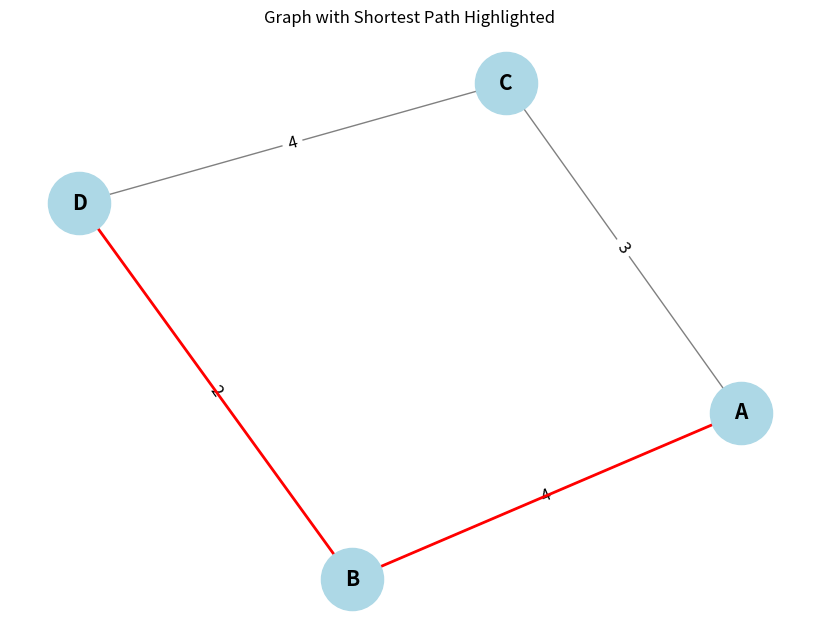

Source code (Python):
# TODO to be removed

import networkx as nx
import matplotlib.pyplot as plt

# Define the graph and add edges with weights
G = nx.Graph()
G.add_edge('A', 'B', weight=4)
G.add_edge('B', 'D', weight=2)
G.add_edge('A', 'C', weight=3)
G.add_edge('C', 'D', weight=4)

# Define the positions for each node
pos = nx.spring_layout(G)  # You can use spring_layout for a nice spread

# Draw the graph
plt.figure(figsize=(8, 6))
nx.draw(G, pos, with_labels=True, node_color='lightblue', node_size=2000, font_size=15, font_weight='bold', edge_color='gray')

# Draw edge labels with weights
edge_labels = nx.get_edge_attributes(G, 'weight')
nx.draw_networkx_edge_labels(G, pos, edge_labels=edge_labels, font_size=12)

# Highlight the shortest path
shortest_path = nx.shortest_path(G, 'A', 'D', weight='weight')
path_edges = list(zip(shortest_path, shortest_path[1:]))
nx.draw_networkx_edges(G, pos, edgelist=path_edges, edge_color='red', width=2)

# Display the graph
plt.title('Graph with Shortest Path Highlighted')
plt.show()
